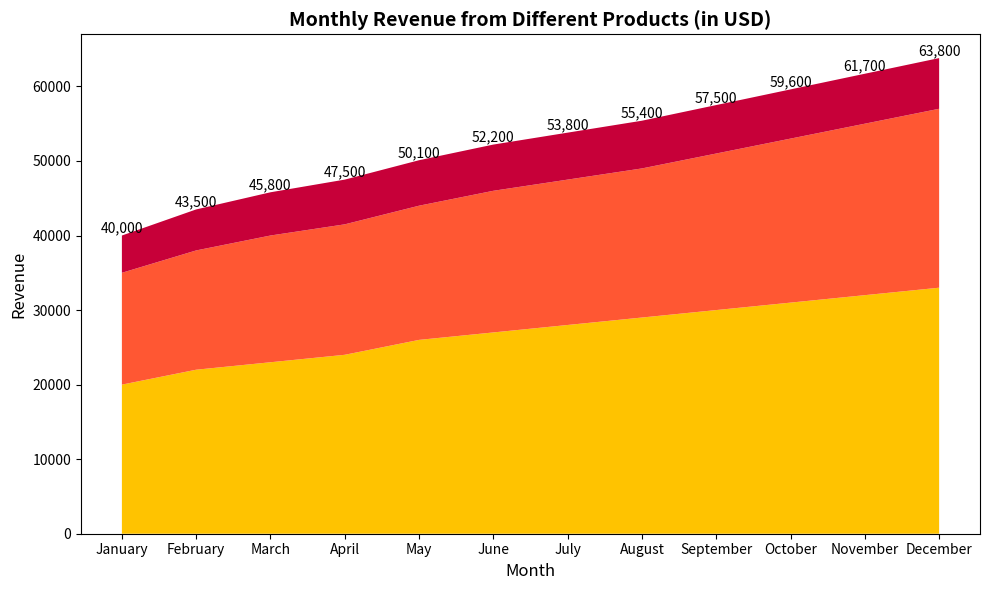

Recreate this plot in Python.

import matplotlib.pyplot as plt
import pandas as pd

# Data for the stacked area chart
months = ['January', 'February', 'March', 'April', 'May', 'June', 
          'July', 'August', 'September', 'October', 'November', 'December']
product_a = [20000, 22000, 23000, 24000, 26000, 27000, 28000, 29000, 30000, 31000, 32000, 33000]
product_b = [15000, 16000, 17000, 17500, 18000, 19000, 19500, 20000, 21000, 22000, 23000, 24000]
product_c = [5000, 5500, 5800, 6000, 6100, 6200, 6300, 6400, 6500, 6600, 6700, 6800]

# Create the stacked area chart
fig, ax = plt.subplots(figsize=(10, 6)) # Modify figure size
ax.stackplot(months, product_a, product_b, product_c, colors=['#FFC300', '#FF5733', '#C70039'])

# Customize the chart with a title and labels
ax.set_title('Monthly Revenue from Different Products (in USD)', fontsize=14, fontweight='bold')
ax.set_xlabel('Month', fontsize=12)
ax.set_ylabel('Revenue', fontsize=12)

# Assign annotation/text label on the chart.
for i in range(len(months)):
    ax.text(i, product_a[i] + product_b[i] + product_c[i], f"{product_a[i] + product_b[i] + product_c[i]:,}", ha='center', va='bottom')

# Show the figure
plt.tight_layout()
plt.show()
